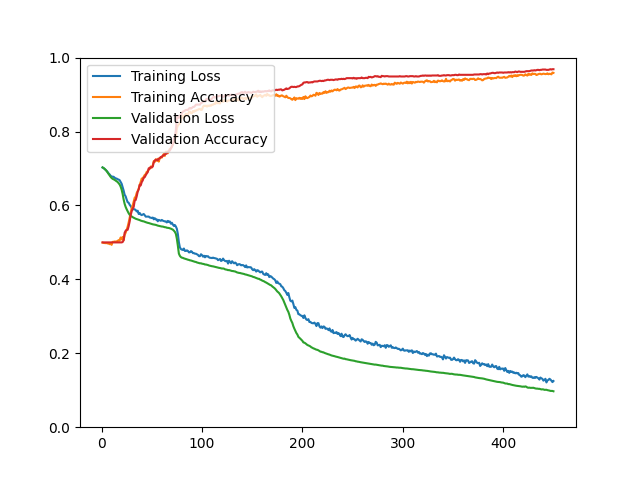

The data file committed next to this chart (first rows):
epoch, loss, acc, val_loss, val_acc
1, 0.7027, 0.4995, 0.7028, 0.5000
2, 0.7012, 0.4986, 0.7012, 0.5000
3, 0.6987, 0.4984, 0.6991, 0.5000
4, 0.6963, 0.4980, 0.6964, 0.5000
5, 0.6938, 0.4984, 0.6932, 0.5000
6, 0.6906, 0.4971, 0.6894, 0.5000
7, 0.6867, 0.4972, 0.6853, 0.5000
8, 0.6840, 0.4953, 0.6811, 0.5000
9, 0.6805, 0.4966, 0.6774, 0.5000
10, 0.6778, 0.4934, 0.6743, 0.5000
11, 0.6779, 0.5014, 0.6721, 0.5000
12, 0.6775, 0.5016, 0.6707, 0.5000
13, 0.6753, 0.5024, 0.6693, 0.5000
14, 0.6729, 0.5023, 0.6672, 0.5000
15, 0.6728, 0.5017, 0.6653, 0.5000
16, 0.6708, 0.5042, 0.6635, 0.5000
17, 0.6700, 0.5060, 0.6602, 0.5000
18, 0.6684, 0.5043, 0.6567, 0.5000
19, 0.6637, 0.5133, 0.6510, 0.5000
20, 0.6588, 0.5081, 0.6428, 0.5000
21, 0.6497, 0.5148, 0.6312, 0.5009
22, 0.6402, 0.5056, 0.6161, 0.5063
23, 0.6288, 0.5200, 0.6043, 0.5260
24, 0.6246, 0.5262, 0.5960, 0.5314
25, 0.6160, 0.5339, 0.5897, 0.5341
26, 0.6086, 0.5427, 0.5843, 0.5341
27, 0.6073, 0.5539, 0.5789, 0.5439
28, 0.6019, 0.5673, 0.5748, 0.5565
29, 0.5984, 0.5815, 0.5721, 0.5735
30, 0.5937, 0.5928, 0.5701, 0.5842
31, 0.5927, 0.5999, 0.5683, 0.5914
32, 0.5894, 0.6102, 0.5669, 0.5959
33, 0.5895, 0.6208, 0.5657, 0.6129
34, 0.5877, 0.6237, 0.5640, 0.6147
35, 0.5838, 0.6337, 0.5631, 0.6246
36, 0.5857, 0.6390, 0.5623, 0.6371
37, 0.5769, 0.6456, 0.5610, 0.6434
38, 0.5797, 0.6556, 0.5603, 0.6559
39, 0.5754, 0.6636, 0.5590, 0.6541
40, 0.5739, 0.6728, 0.5581, 0.6631
41, 0.5754, 0.6707, 0.5573, 0.6676
42, 0.5768, 0.6779, 0.5569, 0.6756
43, 0.5735, 0.6825, 0.5557, 0.6765
44, 0.5697, 0.6847, 0.5547, 0.6819
45, 0.5698, 0.6910, 0.5538, 0.6864
46, 0.5698, 0.6923, 0.5529, 0.6900
47, 0.5699, 0.6969, 0.5524, 0.7007
48, 0.5673, 0.7000, 0.5515, 0.6998
49, 0.5669, 0.7054, 0.5508, 0.7034
50, 0.5658, 0.7023, 0.5497, 0.7034
51, 0.5672, 0.7083, 0.5489, 0.7052
52, 0.5625, 0.7201, 0.5485, 0.7168
53, 0.5656, 0.7178, 0.5483, 0.7213
54, 0.5620, 0.7246, 0.5474, 0.7240
55, 0.5622, 0.7209, 0.5464, 0.7231
56, 0.5571, 0.7262, 0.5454, 0.7222
57, 0.5609, 0.7186, 0.5448, 0.7267
58, 0.5597, 0.7282, 0.5443, 0.7276
59, 0.5585, 0.7297, 0.5433, 0.7312
60, 0.5608, 0.7294, 0.5429, 0.7312
... 390 more rows
